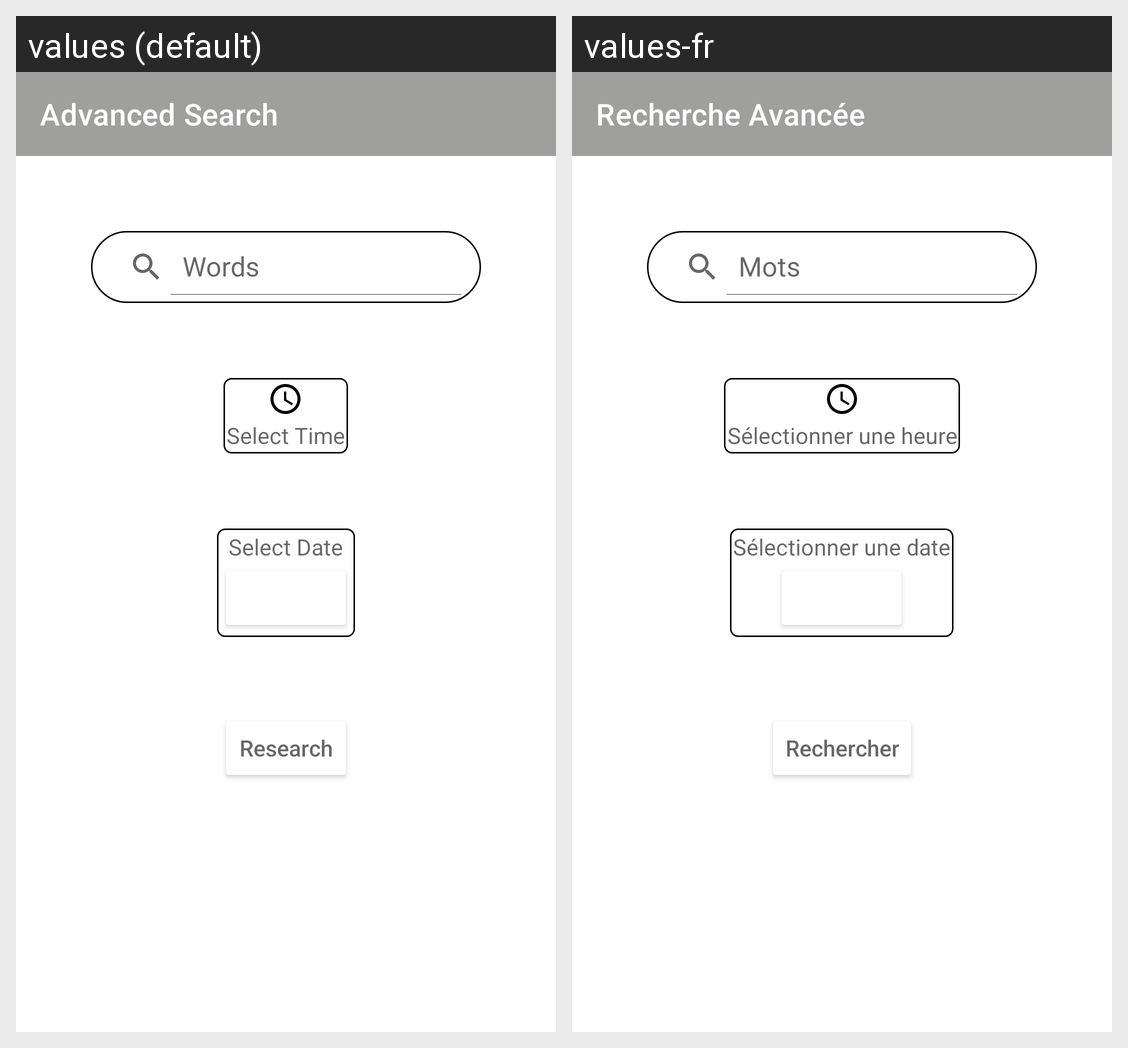

Translations of the strings shown on this Android screen, per locale in the grid:
Android screen res/layout/activity_advanced_search.xml rendered under 2 locales, left to right: values (default), values-fr. Device: Nexus 5 (rendered at 1080×1920; each locale shown at half size, 540×960, under a caption strip naming it); theme Theme.PSIUniv.
Strings drawn on this screen, with the default value and each locale's value (text and hints the layout hard-codes, and strings that could not be matched under every locale, appear in the picture but are not listed):

drawer_advanced_search
  values: Advanced Search
  values-fr: Recherche Avancée

advanced_search_search_bar
  values: Words
  values-fr: Mots

advanced_search_time_select
  values: Select Time
  values-fr: Sélectionner une heure

advanced_search_date_select
  values: Select Date
  values-fr: Sélectionner une date

advanced_search_research_button
  values: Research
  values-fr: Rechercher
